The GitHub repository YASWINKUMAR02/EyeDiseaseNet contains a labelled image folder "preprocessed_dr_dataset" with 4 categories: mild, moderate, proliferate DR, severe. Examples follow, each with its label.

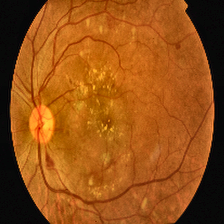
Label: proliferate DR

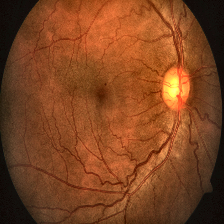
Label: severe

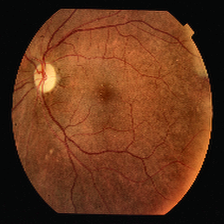
Label: mild

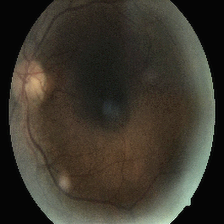
Label: moderate

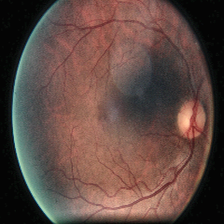
Label: moderate

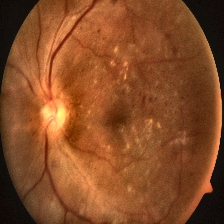
Label: proliferate DR
